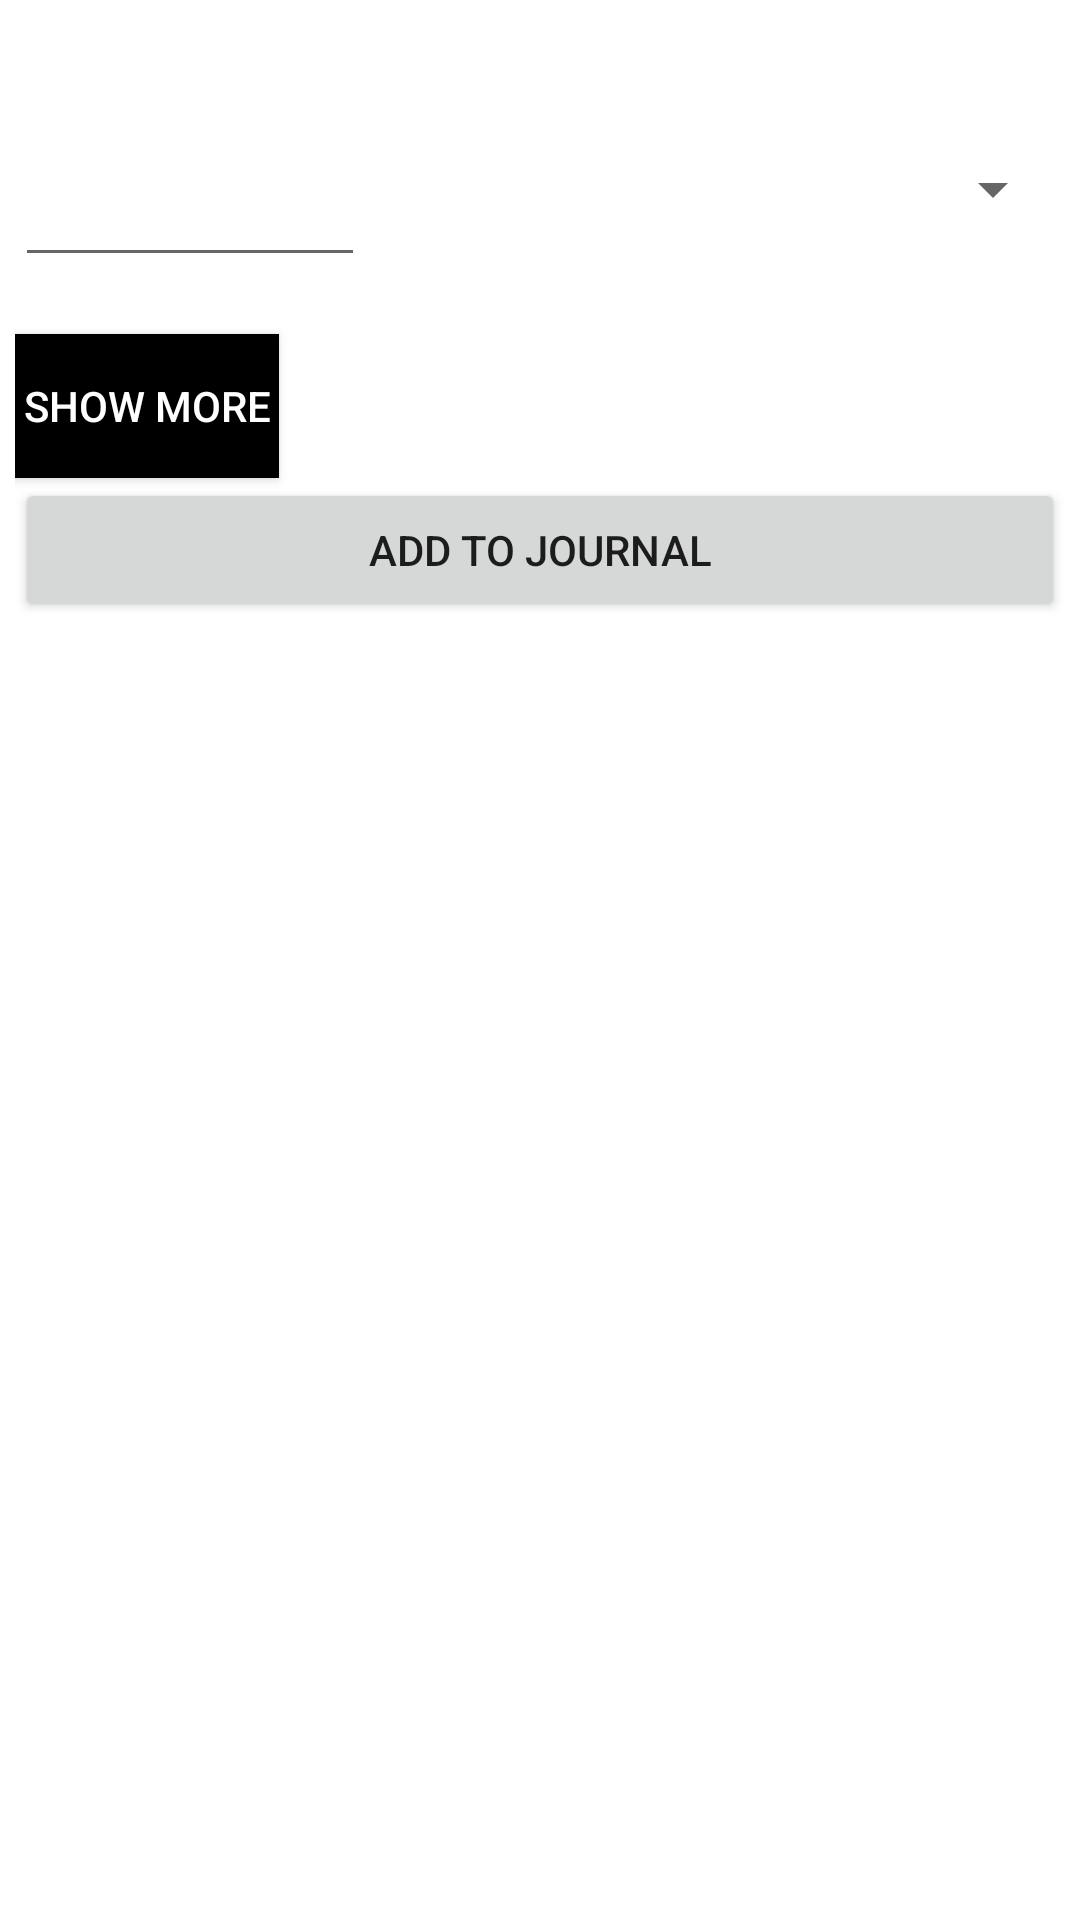

Produce the Android XML layout that renders to this screen, including the resource entries it uses.
<!-- AndroidManifest.xml: fallback theme Theme.MaterialComponents.DayNight.NoActionBar -->
<!-- res/layout/custom_food_nutrition_info_card.xml -->
<?xml version="1.0" encoding="utf-8"?>
<ScrollView
  xmlns:android="http://schemas.android.com/apk/res/android"
  android:orientation="vertical"
  android:layout_width="match_parent"
  android:layout_height="match_parent" android:fillViewport="true" android:isScrollContainer="true">
<LinearLayout
  android:orientation="vertical"
  android:padding="5sp" 
  android:id="@+id/layout_root_nut_info_card" 
  android:layout_width="fill_parent" android:layout_height="wrap_content">
    <TextView android:layout_width="fill_parent" 
    	android:textSize="20dp" 
    	android:layout_height="wrap_content" 
    	android:textStyle="bold" 
    	android:typeface="normal" 
    	android:textColor="@color/white" 
    	android:id="@+id/food_detail_foodName_TextView" android:text="Food name"></TextView>
    <TextView android:layout_width="fill_parent" android:layout_height="wrap_content" android:id="@+id/food_detail_manName_TextView"></TextView>
    <LinearLayout android:layout_width="fill_parent" android:weightSum="3" android:id="@+id/linearLayout3" android:layout_height="wrap_content">
        <EditText android:layout_width="0dp" android:layout_height="wrap_content" android:id="@+id/food_detail_servingAmt_editText" android:inputType="number" android:focusableInTouchMode="false" android:focusable="false" android:layout_weight="1">
        </EditText>
        <Spinner android:layout_width="0dp" android:layout_height="wrap_content" android:id="@+id/food_detail_serving_Spinner" android:layout_weight="2"></Spinner>
    </LinearLayout>
    <TextView android:layout_width="fill_parent" android:layout_height="wrap_content" android:gravity="right" android:id="@+id/servingNote_TextView"></TextView>
    <LinearLayout android:layout_width="fill_parent" android:orientation="vertical" android:layout_height="wrap_content" android:id="@+id/food_detail_Points_ListLayout">
    </LinearLayout>
    <Button android:layout_width="wrap_content" android:layout_height="wrap_content" android:id="@+id/food_detail_ShowMoreButton" android:text="Show More" android:background="@color/black" android:textColor="@color/white"></Button>
    <LinearLayout android:layout_height="wrap_content" android:layout_width="match_parent" android:orientation="vertical" android:id="@+id/food_detail_PointsExtra_ListLayout"></LinearLayout>
    <Button android:id="@+id/button1" android:layout_width="fill_parent" android:layout_height="wrap_content" android:text="Add to Journal"></Button>
    
</LinearLayout>
</ScrollView>
<!-- resources referenced by this layout -->
<resources>
  <color name="black">#000</color>
  <color name="white">#FFF</color>
</resources>
